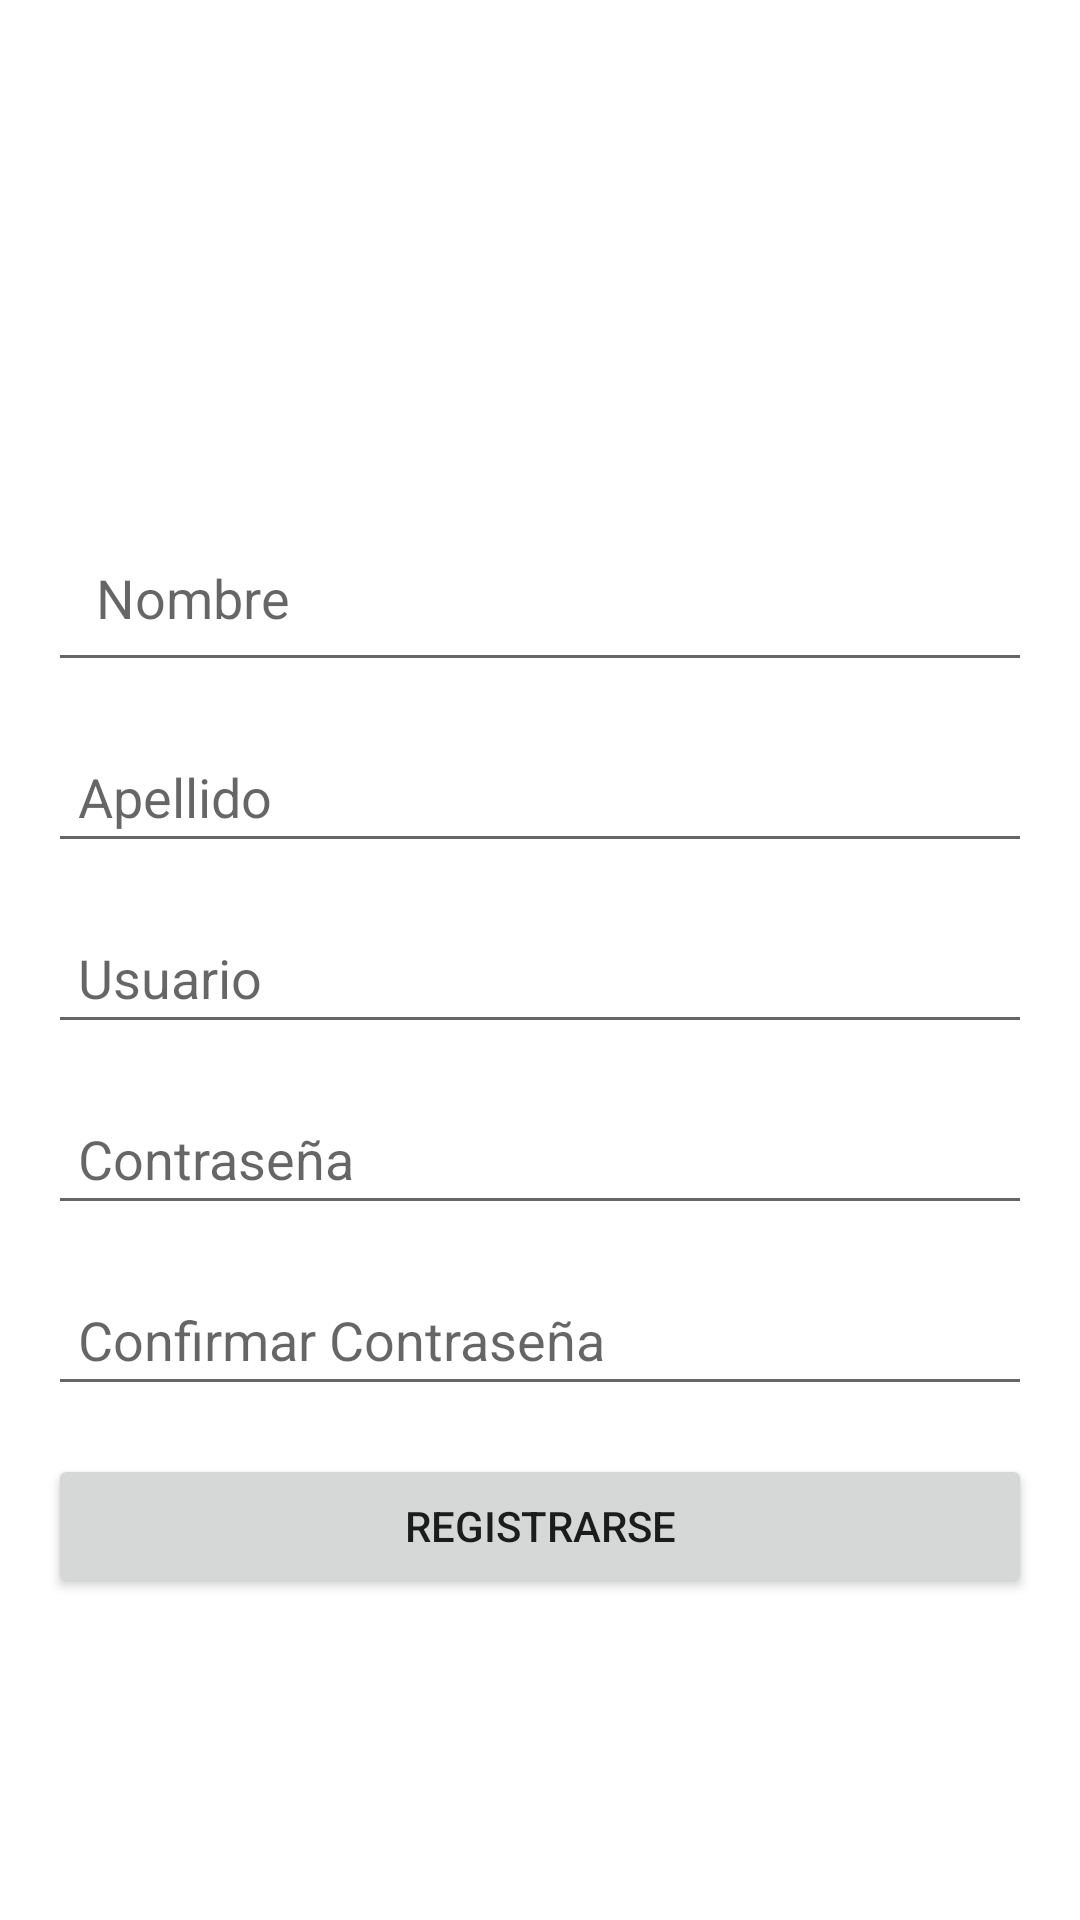

Write the Android layout XML for this screen, with the resource values it uses.
<!-- AndroidManifest.xml: application theme AppTheme -->
<!-- res/layout/activity_register.xml -->
<?xml version="1.0" encoding="utf-8"?>
<LinearLayout xmlns:android="http://schemas.android.com/apk/res/android"
    android:layout_width="match_parent"
    android:layout_height="match_parent"
    android:orientation="vertical"
    android:padding="16dp"
    android:gravity="center">

    <ImageView
        android:layout_width="64dp"
        android:layout_height="64dp"
        android:src="@drawable/ic_profile"
        android:layout_gravity="center_horizontal"/>


    <EditText
        android:id="@+id/et_first_name"
        android:layout_width="match_parent"
        android:layout_height="wrap_content"
        android:hint="Nombre"
        android:padding="16dp" />

    <EditText
        android:id="@+id/et_last_name"
        android:layout_width="match_parent"
        android:layout_height="wrap_content"
        android:layout_marginTop="16dp"
        android:hint="Apellido"
        android:padding="10dp" />

    <EditText
        android:id="@+id/et_register_username"
        android:layout_width="match_parent"
        android:layout_height="wrap_content"
        android:layout_marginTop="16dp"
        android:hint="Usuario"
        android:padding="10dp" />

    <EditText
        android:id="@+id/et_register_password"
        android:layout_width="match_parent"
        android:layout_height="wrap_content"
        android:layout_marginTop="16dp"
        android:hint="Contraseña"
        android:inputType="textPassword"
        android:padding="10dp" />

    <EditText
        android:id="@+id/et_confirm_password"
        android:layout_width="match_parent"
        android:layout_height="wrap_content"
        android:layout_marginTop="16dp"
        android:hint="Confirmar Contraseña"
        android:inputType="textPassword"
        android:padding="10dp" />


    <Button
        android:id="@+id/btn_back_register"
        android:layout_width="match_parent"
        android:layout_height="wrap_content"
        android:layout_marginTop="16dp"
        android:text="Registrarse" />

</LinearLayout>
<!-- resources referenced by this layout -->
<resources>

</resources>
